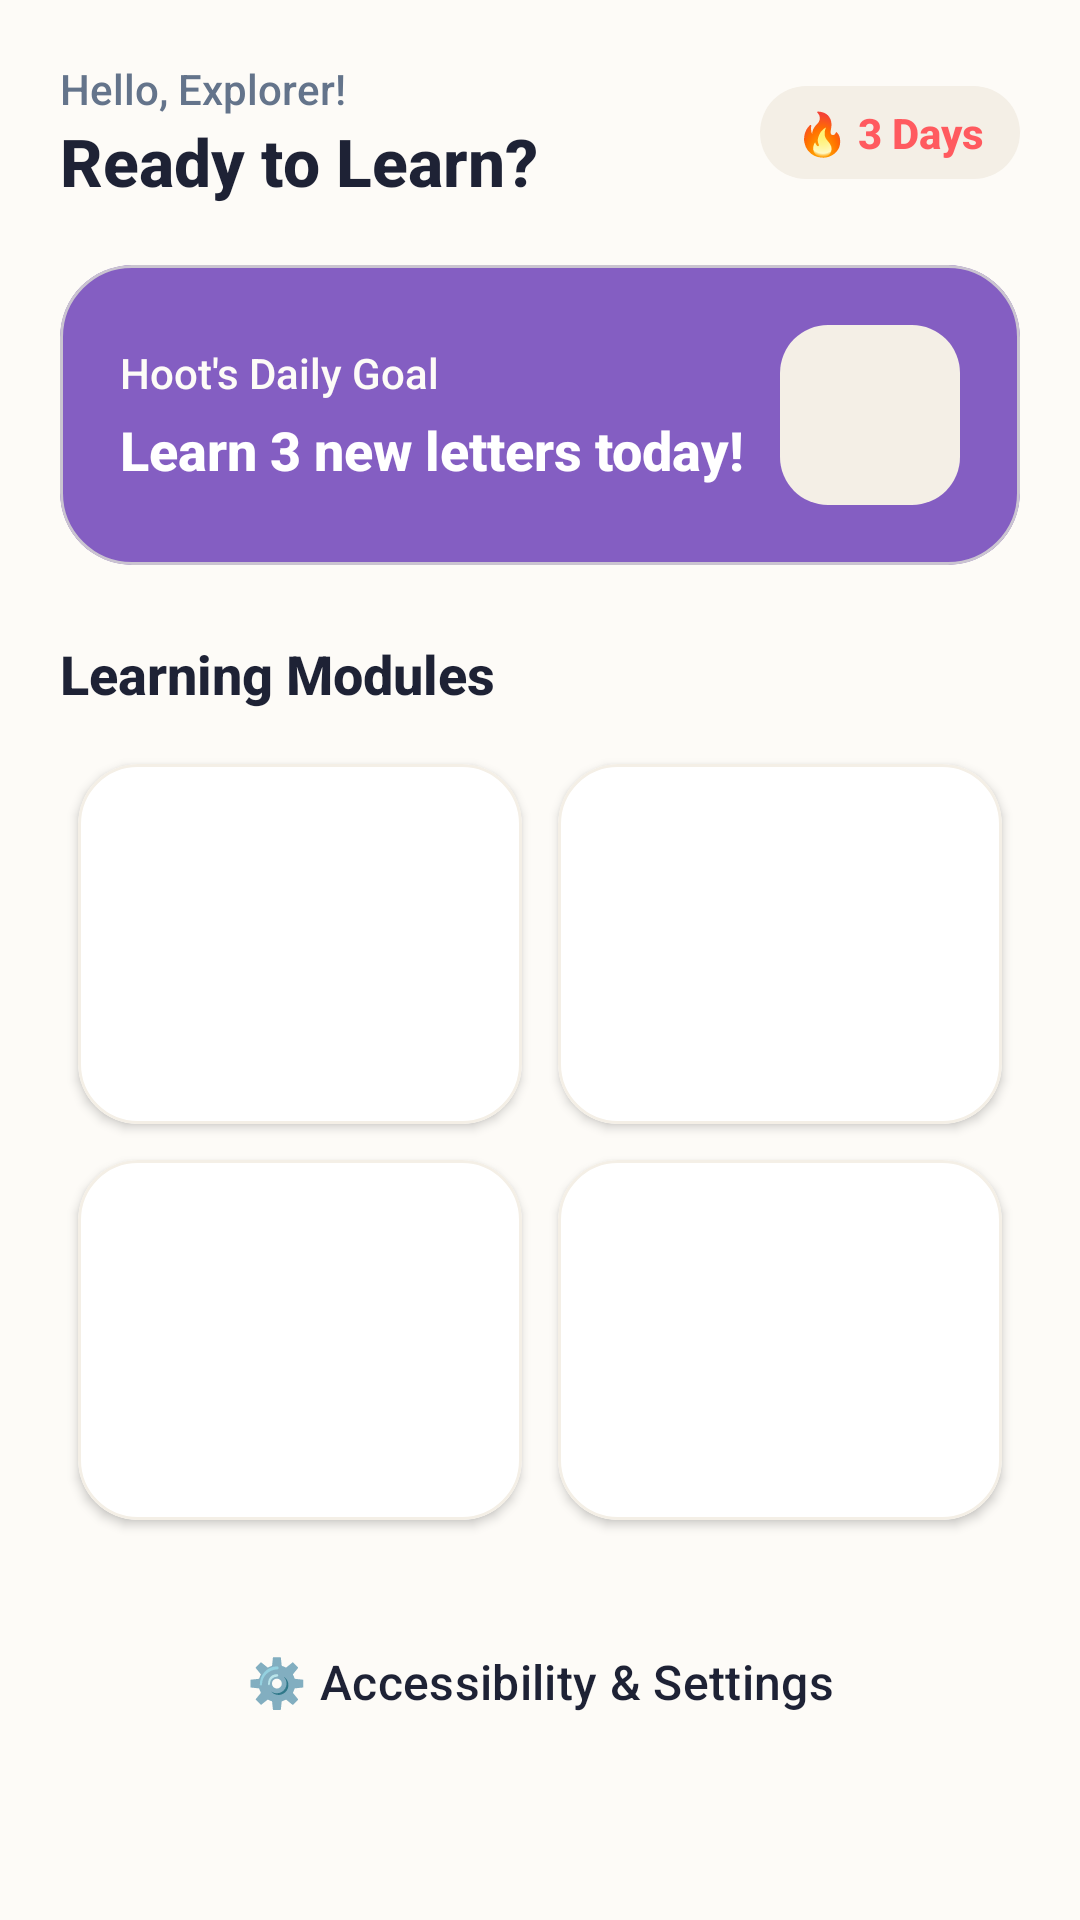

Produce the Android XML layout that renders to this screen, including the resource entries it uses.
<!-- AndroidManifest.xml: application theme Theme.DyslexiaBuddy -->
<!-- res/layout/activity_main.xml -->
<?xml version="1.0" encoding="utf-8"?>
<ScrollView xmlns:android="http://schemas.android.com/apk/res/android"
    xmlns:app="http://schemas.android.com/apk/res-auto"
    android:layout_width="match_parent"
    android:layout_height="match_parent"
    android:background="@color/warm_ivory"
    android:fillViewport="true">

    <LinearLayout
        android:layout_width="match_parent"
        android:layout_height="wrap_content"
        android:orientation="vertical"
        android:padding="20dp">

        <LinearLayout
            android:layout_width="match_parent"
            android:layout_height="wrap_content"
            android:gravity="center_vertical"
            android:orientation="horizontal">

            <LinearLayout
                android:layout_width="0dp"
                android:layout_height="wrap_content"
                android:layout_weight="1"
                android:orientation="vertical">
                <TextView
                    android:layout_width="wrap_content"
                    android:layout_height="wrap_content"
                    android:text="Hello, Explorer!"
                    android:textColor="@color/text_secondary"
                    android:textSize="14sp" />
                <TextView
                    android:layout_width="wrap_content"
                    android:layout_height="wrap_content"
                    android:text="Ready to Learn?"
                    android:textColor="@color/deep_navy"
                    android:textSize="22sp"
                    android:textStyle="bold" />
            </LinearLayout>

            <LinearLayout
                android:layout_width="wrap_content"
                android:layout_height="wrap_content"
                android:background="@drawable/bg_pill"
                android:gravity="center_vertical"
                android:paddingHorizontal="12dp"
                android:paddingVertical="6dp">
                <TextView
                    android:layout_width="wrap_content"
                    android:layout_height="wrap_content"
                    android:text="🔥 3 Days"
                    android:textColor="@color/coral"
                    android:textStyle="bold" />
            </LinearLayout>
        </LinearLayout>

        <com.google.android.material.card.MaterialCardView
            android:layout_width="match_parent"
            android:layout_height="wrap_content"
            android:layout_marginTop="20dp"
            app:cardBackgroundColor="@color/lavender"
            app:cardCornerRadius="24dp"
            app:cardElevation="0dp">

            <LinearLayout
                android:layout_width="match_parent"
                android:layout_height="wrap_content"
                android:gravity="center_vertical"
                android:orientation="horizontal"
                android:padding="20dp">

                <LinearLayout
                    android:layout_width="0dp"
                    android:layout_height="wrap_content"
                    android:layout_weight="1"
                    android:orientation="vertical">
                    <TextView
                        android:layout_width="wrap_content"
                        android:layout_height="wrap_content"
                        android:text="Hoot's Daily Goal"
                        android:textColor="@color/warm_ivory"
                        android:textSize="14sp" />
                    <TextView
                        android:layout_width="wrap_content"
                        android:layout_height="wrap_content"
                        android:layout_marginTop="4dp"
                        android:text="Learn 3 new letters today!"
                        android:textColor="@color/card_background"
                        android:textSize="18sp"
                        android:textStyle="bold" />
                </LinearLayout>

                <View
                    android:layout_width="60dp"
                    android:layout_height="60dp"
                    android:background="@drawable/bg_pill" />
            </LinearLayout>
        </com.google.android.material.card.MaterialCardView>

        <TextView
            android:layout_width="wrap_content"
            android:layout_height="wrap_content"
            android:layout_marginTop="24dp"
            android:text="Learning Modules"
            android:textColor="@color/deep_navy"
            android:textSize="18sp"
            android:textStyle="bold" />

        <GridLayout
            android:layout_width="match_parent"
            android:layout_height="wrap_content"
            android:layout_marginTop="12dp"
            android:columnCount="2"
            android:alignmentMode="alignMargins"
            android:columnOrderPreserved="false">

            <com.google.android.material.card.MaterialCardView
                android:id="@+id/cardAlphabet"
                android:layout_width="0dp"
                android:layout_height="120dp"
                android:layout_columnWeight="1"
                android:layout_margin="6dp"
                app:cardBackgroundColor="@color/card_background"
                app:cardCornerRadius="20dp"
                app:cardElevation="2dp"
                app:strokeWidth="1dp"
                app:strokeColor="@color/warm_ivory_dark">
                <LinearLayout android:layout_width="match_parent" android:layout_height="match_parent" android:gravity="center" android:orientation="vertical" android:padding="12dp">
                    <TextView android:text="🔤" android:textSize="28sp" />
                    <TextView android:layout_marginTop="6dp" android:text="Alphabet" android:textColor="@color/deep_navy" android:textStyle="bold" />
                </LinearLayout>
            </com.google.android.material.card.MaterialCardView>

            <com.google.android.material.card.MaterialCardView
                android:id="@+id/cardPhonics"
                android:layout_width="0dp"
                android:layout_height="120dp"
                android:layout_columnWeight="1"
                android:layout_margin="6dp"
                app:cardBackgroundColor="@color/card_background"
                app:cardCornerRadius="20dp"
                app:cardElevation="2dp"
                app:strokeWidth="1dp"
                app:strokeColor="@color/warm_ivory_dark">
                <LinearLayout android:layout_width="match_parent" android:layout_height="match_parent" android:gravity="center" android:orientation="vertical" android:padding="12dp">
                    <TextView android:text="🔊" android:textSize="28sp" />
                    <TextView android:layout_marginTop="6dp" android:text="Sound Detective" android:textColor="@color/deep_navy" android:textStyle="bold" />
                </LinearLayout>
            </com.google.android.material.card.MaterialCardView>

            <com.google.android.material.card.MaterialCardView
                android:id="@+id/cardTracing"
                android:layout_width="0dp"
                android:layout_height="120dp"
                android:layout_columnWeight="1"
                android:layout_margin="6dp"
                app:cardBackgroundColor="@color/card_background"
                app:cardCornerRadius="20dp"
                app:cardElevation="2dp"
                app:strokeWidth="1dp"
                app:strokeColor="@color/warm_ivory_dark">
                <LinearLayout android:layout_width="match_parent" android:layout_height="match_parent" android:gravity="center" android:orientation="vertical" android:padding="12dp">
                    <TextView android:text="✍️" android:textSize="28sp" />
                    <TextView android:layout_marginTop="6dp" android:text="Writing" android:textColor="@color/deep_navy" android:textStyle="bold" />
                </LinearLayout>
            </com.google.android.material.card.MaterialCardView>

            <com.google.android.material.card.MaterialCardView
                android:id="@+id/cardGames"
                android:layout_width="0dp"
                android:layout_height="120dp"
                android:layout_columnWeight="1"
                android:layout_margin="6dp"
                app:cardBackgroundColor="@color/card_background"
                app:cardCornerRadius="20dp"
                app:cardElevation="2dp"
                app:strokeWidth="1dp"
                app:strokeColor="@color/warm_ivory_dark">
                <LinearLayout android:layout_width="match_parent" android:layout_height="match_parent" android:gravity="center" android:orientation="vertical" android:padding="12dp">
                    <TextView android:text="🎮" android:textSize="28sp" />
                    <TextView android:layout_marginTop="6dp" android:text="Match Game" android:textColor="@color/deep_navy" android:textStyle="bold" />
                </LinearLayout>
            </com.google.android.material.card.MaterialCardView>

        </GridLayout>

        
        <Button
            android:id="@+id/btnSettings"
            style="@style/Widget.Material3.Button.OutlinedButton"
            android:layout_width="match_parent"
            android:layout_height="56dp"
            android:layout_marginTop="20dp"
            android:text="⚙️ Accessibility &amp; Settings"
            android:textColor="@color/deep_navy"
            android:textSize="16sp"
            app:strokeColor="@color/warm_ivory_dark" />

    </LinearLayout>
</ScrollView>
<!-- resources referenced by this layout -->
<resources>
  <color name="card_background">#FFFFFF</color>
  <color name="coral">#FF5A5F</color>
  <color name="deep_navy">#1E2235</color>
  <color name="lavender">#845EC2</color>
  <color name="text_secondary">#64748B</color>
  <color name="warm_ivory">#FDFBF7</color>
  <color name="warm_ivory_dark">#F4EFE6</color>
  <!-- drawable bg_pill (drawable) -->
  <?xml version="1.0" encoding="utf-8"?>
  <shape xmlns:android="http://schemas.android.com/apk/res/android"
      android:shape="rectangle">
      <solid android:color="@color/warm_ivory_dark" />
      <corners android:radius="16dp" />
  </shape>
  <style name="Theme.DyslexiaBuddy" parent="Theme.Material3.DayNight.NoActionBar">
          <item name="colorPrimary">@color/soft_teal</item>
          <item name="colorSecondary">@color/coral</item>
          <item name="android:windowBackground">@color/warm_ivory</item>
          <item name="fontFamily">sans-serif-medium</item>
      </style>
  <color name="soft_teal">#2EC4B6</color>
</resources>
